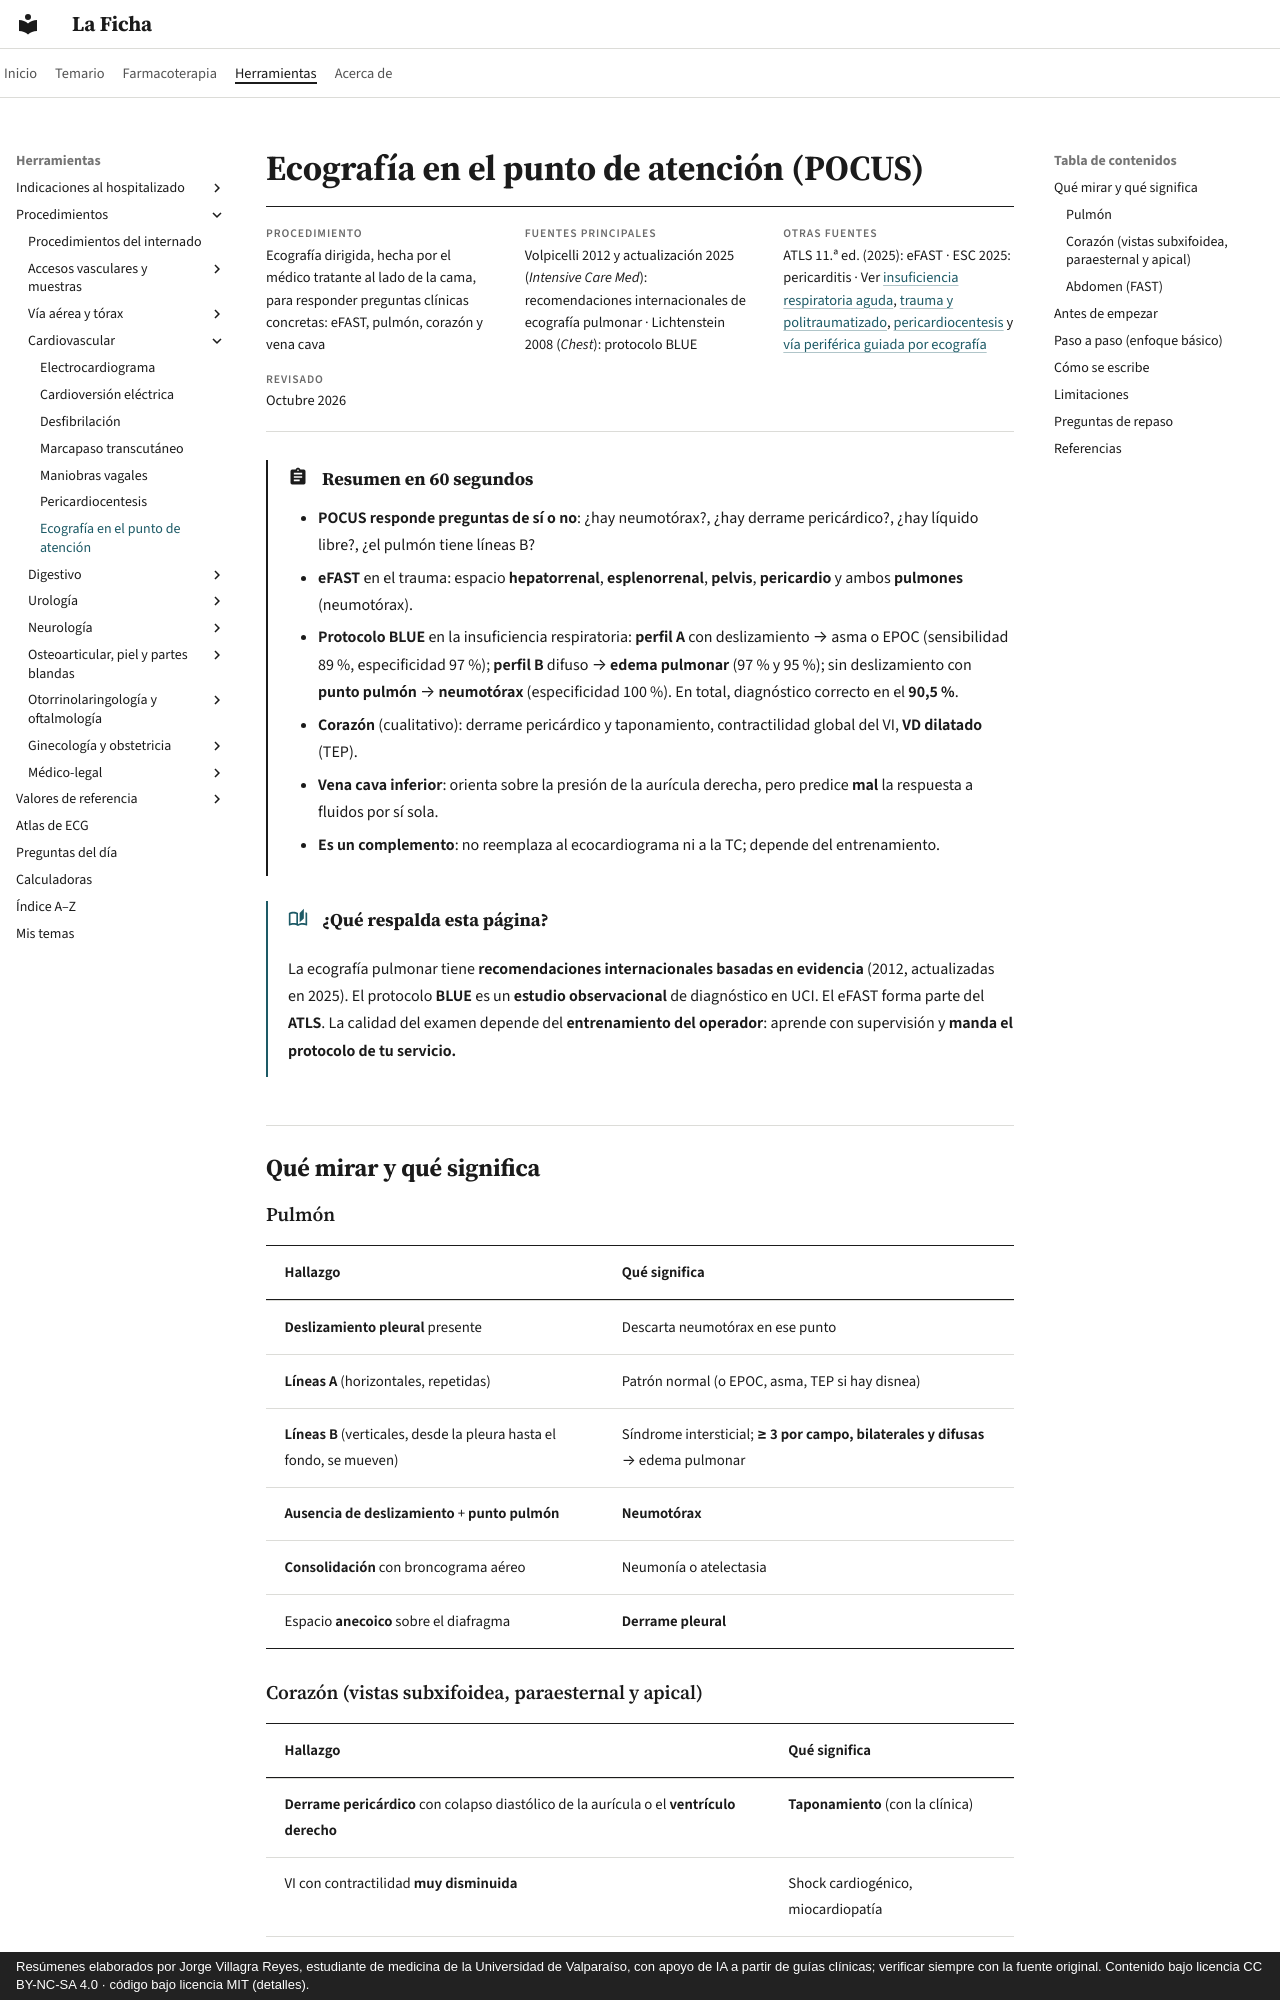

repository: jorgevillagrareyes-dotcom/laficha · page: procedimientos/pocus.html · generator: mkdocs · copyright: Resúmenes elaborados por Jorge Villagra Reyes, estudiante de medicina de la Universidad de Valparaíso, con apoyo de IA a partir de guías clínicas; verificar siempre con la fuente original. Contenido bajo licencia CC BY-NC-SA 4.0 · código bajo licencia MIT (detalles).

# Ecografía en el punto de atención (POCUS)

<div class="ficha" markdown>

**Procedimiento**
Ecografía dirigida, hecha por el médico tratante al lado de la cama, para responder preguntas clínicas concretas: eFAST, pulmón, corazón y vena cava

**Fuentes principales**
Volpicelli 2012 y actualización 2025 (*Intensive Care Med*): recomendaciones internacionales de ecografía pulmonar · Lichtenstein 2008 (*Chest*): protocolo BLUE

**Otras fuentes**
ATLS 11.ª ed. (2025): eFAST · ESC 2025: pericarditis · Ver [insuficiencia respiratoria aguda](../respiratorio/insuficiencia-respiratoria-aguda.md), [trauma y politraumatizado](../cirugia/trauma-y-shock/trauma-y-politraumatizado.md), [pericardiocentesis](pericardiocentesis.md) y [vía periférica guiada por ecografía](via-periferica-ecografia.md)

**Revisado**
Octubre 2026

</div>

!!! abstract "Resumen en 60 segundos"
    - **POCUS responde preguntas de sí o no**: ¿hay neumotórax?, ¿hay derrame pericárdico?, ¿hay líquido libre?, ¿el pulmón tiene líneas B?
    - **eFAST** en el trauma: espacio **hepatorrenal**, **esplenorrenal**, **pelvis**, **pericardio** y ambos **pulmones** (neumotórax).
    - **Protocolo BLUE** en la insuficiencia respiratoria: **perfil A** con deslizamiento → asma o EPOC (sensibilidad 89 %, especificidad 97 %); **perfil B** difuso → **edema pulmonar** (97 % y 95 %); sin deslizamiento con **punto pulmón** → **neumotórax** (especificidad 100 %). En total, diagnóstico correcto en el **90,5 %**.
    - **Corazón** (cualitativo): derrame pericárdico y taponamiento, contractilidad global del VI, **VD dilatado** (TEP).
    - **Vena cava inferior**: orienta sobre la presión de la aurícula derecha, pero predice **mal** la respuesta a fluidos por sí sola.
    - **Es un complemento**: no reemplaza al ecocardiograma ni a la TC; depende del entrenamiento.

!!! guia "¿Qué respalda esta página?"
    La ecografía pulmonar tiene **recomendaciones internacionales basadas en evidencia** (2012, actualizadas en 2025). El protocolo **BLUE** es un **estudio observacional** de diagnóstico en UCI. El eFAST forma parte del **ATLS**. La calidad del examen depende del **entrenamiento del operador**: aprende con supervisión y **manda el protocolo de tu servicio.**

## Qué mirar y qué significa

### Pulmón

| Hallazgo | Qué significa |
|---|---|
| **Deslizamiento pleural** presente | Descarta neumotórax en ese punto |
| **Líneas A** (horizontales, repetidas) | Patrón normal (o EPOC, asma, TEP si hay disnea) |
| **Líneas B** (verticales, desde la pleura hasta el fondo, se mueven) | Síndrome intersticial; **≥ 3 por campo, bilaterales y difusas** → edema pulmonar |
| **Ausencia de deslizamiento** + **punto pulmón** | **Neumotórax** |
| **Consolidación** con broncograma aéreo | Neumonía o atelectasia |
| Espacio **anecoico** sobre el diafragma | **Derrame pleural** |

### Corazón (vistas subxifoidea, paraesternal y apical)

| Hallazgo | Qué significa |
|---|---|
| **Derrame pericárdico** con colapso diastólico de la aurícula o el **ventrículo derecho** | **Taponamiento** (con la clínica) |
| VI con contractilidad **muy disminuida** | Shock cardiogénico, miocardiopatía |
| **VD dilatado** (más grande que el VI) | **TEP** masivo, hipertensión pulmonar |
| VI **hiperdinámico** y pequeño | Hipovolemia, sepsis |

### Abdomen (FAST)

- **Hepatorrenal** (Morrison), **esplenorrenal** y **pelvis**: líquido anecoico = **hemoperitoneo** en el trauma.

## Antes de empezar

- Ecógrafo con **transductor** sectorial o convexo (corazón, abdomen, pulmón) y **lineal** (pleura, vasos).
- **Pregunta clínica** clara antes de poner el transductor.
- Limpiar el transductor entre pacientes.
